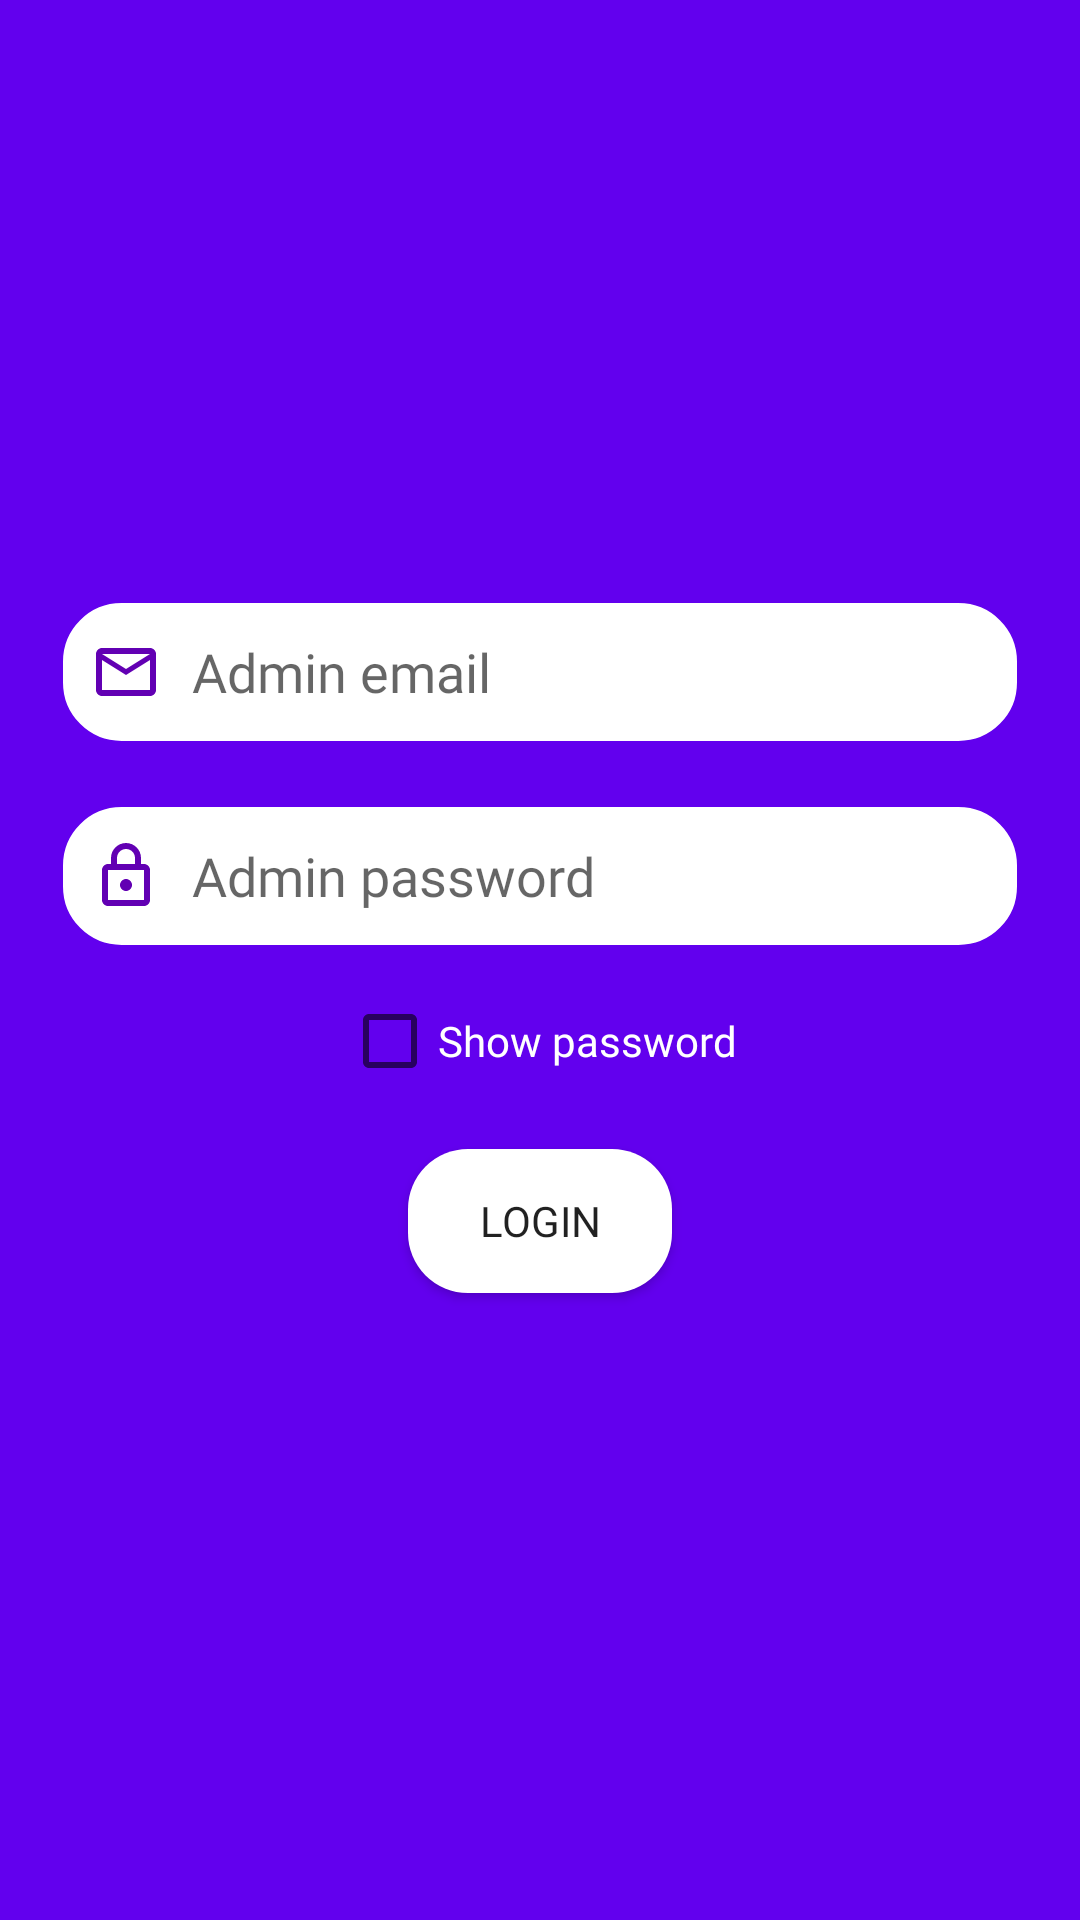

Write the Android layout XML for this screen, with the resource values it uses.
<!-- AndroidManifest.xml: application theme AppTheme -->
<!-- res/layout/activity_login.xml -->
<?xml version="1.0" encoding="utf-8"?>
<RelativeLayout
    xmlns:android="http://schemas.android.com/apk/res/android"
    xmlns:app="http://schemas.android.com/apk/res-auto"
    xmlns:tools="http://schemas.android.com/tools"
    android:layout_width="match_parent"
    android:layout_height="match_parent"
    tools:context=".LoginActivity"
    android:background="@color/colorPrimaryDark">

    <ImageView
        android:layout_width="100dp"
        android:layout_height="100dp"
        android:src="@drawable/admin_icon"
        android:layout_centerHorizontal="true"
        android:layout_marginTop="50dp"
        android:id="@+id/admin_icon">

    </ImageView>

    <EditText
        android:layout_width="match_parent"
        android:layout_height="48dp"
        android:layout_marginTop="50dp"
        android:fontFamily="@font/regular"
        android:layout_below="@id/admin_icon"
        android:layout_marginStart="20dp"
        android:layout_marginEnd="20dp"
        android:background="@drawable/et_bg"
        android:id="@+id/email_et"
        android:hint="Admin email"
        android:drawableStart="@drawable/email_icon"
        android:paddingStart="10dp"
        android:paddingEnd="10dp"
        android:drawablePadding="10dp"
        android:inputType="textEmailAddress">

    </EditText>

    <EditText
        android:layout_width="match_parent"
        android:layout_height="48dp"
        android:layout_marginTop="20dp"
        android:fontFamily="@font/regular"
        android:layout_below="@id/email_et"
        android:layout_marginStart="20dp"
        android:layout_marginEnd="20dp"
        android:background="@drawable/et_bg"
        android:id="@+id/pass_et"
        android:hint="Admin password"
        android:drawableStart="@drawable/pass_icon"
        android:paddingStart="10dp"
        android:paddingEnd="10dp"
        android:drawablePadding="10dp"
        android:inputType="textPassword">

    </EditText>

    <CheckBox
        android:layout_width="wrap_content"
        android:layout_height="wrap_content"
        android:text="Show password"
        android:id="@+id/chk_box"
        android:fontFamily="@font/regular"
        android:layout_below="@id/pass_et"
        android:layout_centerHorizontal="true"
        android:layout_marginTop="15dp"
        android:theme="@style/Checkbox"
        android:textColor="@color/white">

    </CheckBox>

    <Button
        android:layout_width="wrap_content"
        android:layout_height="wrap_content"
        android:background="@drawable/btn_bg"
        android:text="Login"
        android:fontFamily="@font/bold"
        android:layout_below="@id/chk_box"
        android:layout_centerHorizontal="true"
        android:layout_marginTop="20dp"
        android:id="@+id/login_btn">

    </Button>

</RelativeLayout>
<!-- resources referenced by this layout -->
<resources>
  <color name="colorPrimaryDark">#6200EE</color>
  <color name="white">#fff</color>
  <!-- drawable btn_bg (drawable) -->
  <?xml version="1.0" encoding="utf-8"?>
  <shape xmlns:android="http://schemas.android.com/apk/res/android">
  
      <corners android:radius="20dp"> </corners>
  
      <solid android:color="@color/white">
  
      </solid>
  
  </shape>
  <!-- drawable email_icon (drawable) -->
  <vector android:height="24dp" android:tint="#6200B3"
      android:viewportHeight="24" android:viewportWidth="24"
      android:width="24dp" xmlns:android="http://schemas.android.com/apk/res/android">
      <path android:fillColor="@android:color/white" android:pathData="M22,6c0,-1.1 -0.9,-2 -2,-2L4,4c-1.1,0 -2,0.9 -2,2v12c0,1.1 0.9,2 2,2h16c1.1,0 2,-0.9 2,-2L22,6zM20,6l-8,5 -8,-5h16zM20,18L4,18L4,8l8,5 8,-5v10z"/>
  </vector>
  <!-- drawable et_bg (drawable) -->
  <?xml version="1.0" encoding="utf-8"?>
  <shape xmlns:android="http://schemas.android.com/apk/res/android">
  
      <solid android:color="@color/white"> </solid>
  
      <corners android:radius="20dp"> </corners>
  
      <stroke android:color="@color/colorPrimaryDark"
          android:width="1dp">
  
      </stroke>
  
  </shape>
  <!-- drawable pass_icon (drawable) -->
  <vector android:height="24dp" android:tint="#6200B3"
      android:viewportHeight="24" android:viewportWidth="24"
      android:width="24dp" xmlns:android="http://schemas.android.com/apk/res/android">
      <path android:fillColor="@android:color/white" android:pathData="M18,8h-1L17,6c0,-2.76 -2.24,-5 -5,-5S7,3.24 7,6v2L6,8c-1.1,0 -2,0.9 -2,2v10c0,1.1 0.9,2 2,2h12c1.1,0 2,-0.9 2,-2L20,10c0,-1.1 -0.9,-2 -2,-2zM9,6c0,-1.66 1.34,-3 3,-3s3,1.34 3,3v2L9,8L9,6zM18,20L6,20L6,10h12v10zM12,17c1.1,0 2,-0.9 2,-2s-0.9,-2 -2,-2 -2,0.9 -2,2 0.9,2 2,2z"/>
  </vector>
  <style name="Checkbox" parent="Theme.AppCompat.Light.NoActionBar">
  
          <item name="colorAccent">@color/white</item>
  
      </style>
  <style name="AppTheme" parent="Theme.AppCompat.Light.NoActionBar">
          
          <item name="colorPrimary">@color/colorPrimary</item>
          <item name="colorPrimaryDark">@color/colorPrimaryDark</item>
          <item name="colorAccent">@color/colorAccent</item>
      </style>
  <color name="colorPrimary">#6200EE</color>
  <color name="colorAccent">#3C0956</color>
</resources>
